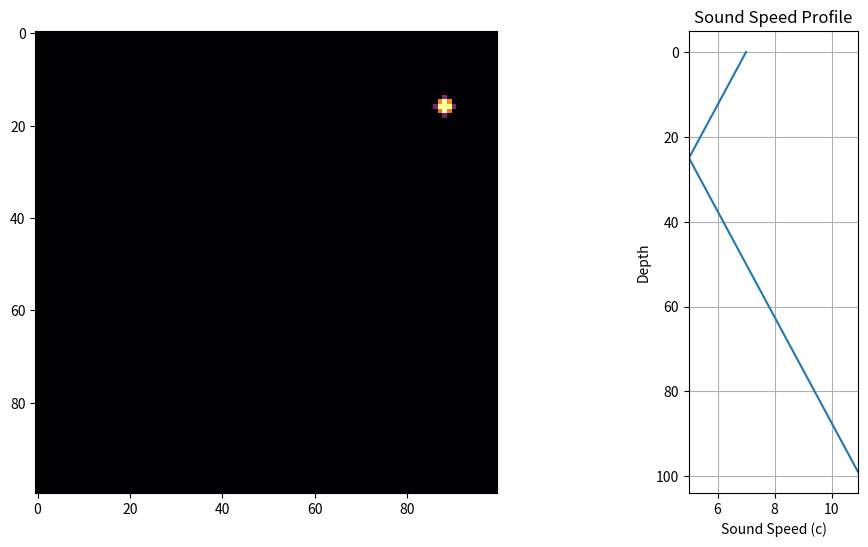

Generate this figure with matplotlib:
# [redacted]
# this project started at the CERN Art and Science Conference, as a visualization of different FDM wave models


import numpy as np
import matplotlib.pyplot as plt
import matplotlib.animation as animation


c0 = 3.0 #reference wave speed

# Dimension of Grid, 100, 100 is good for fast checks
# 400, 800 works on my Laptop
Nx, Ny = 100, 100  
dx = dy = 0.5  #rather magic trial-and-error parameter


x = np.linspace(0, Nx-1, Nx)
x = np.linspace(0, Nx-1, Nx)  # x-coordinate

## Parameter of the SSP = Sound Speed Profile
# I want to super impose 2 different linear function with a minimum
# in the middle to roughly approximate oceanic conditions for a SOFAR Channel

# minium position
x_min = Nx // 4  # remember: integer division, bc those values will be indices

# really this doesn't work, but still gives a good enough SSP
c_min = 1  #Minimum speed at x_min
c_max = 3  #Maximum speed at edges

# Linear functions that create a V-shape centered at x_min
c1 = (c_max - c_min) * (1 + np.abs(x - x_min) / (Nx//2))
c2 = (c_max - c_min) * (1 + np.abs(x - x_min) / (Nx//2))

# Total sound speed profile
c = c1 + c2 + c_min  # Ensuring minimum is at c_min

# Prevent values below c_min
c = np.maximum(c, c_min)  
#print(c)

# Initialize wave grids
u = np.zeros((Nx, Ny))      # current wave state, this is what will be plotted
u_old = np.zeros((Nx, Ny))  # previous time step, needed for discretized PDE/FDM calculation
u_new = np.zeros((Nx, Ny))  # next time step, we are going to calculate this, and then swap all values with u and u_old

#initial disturbance at the center
# cx, cy = Nx//4,  3*Ny // 4  #position
# u[cx, cy] = 2  #pulse by indexing

dt = 0.7 * dx / np.max(c)
r = (c0 * dt / dx)  #CFL stability parameter, this need some playing aroung with the parameters


# smooth guassian disturbance, the decrease numerical artifacts, reducing harsh changes
cx, cy =  Nx // 6, 8* Ny // 9  #center of 2d gaussian
sigma = .1  # sigma controls the width of the pulse
A = 1  # amplitude of the pulse, how high, or what color the pulse will have on the heat map

# loop over coordinates and draw the gaussiang pulse over the initial wave
for i in range(Nx):
    for j in range(Ny):
        u[i, j] = A * np.exp(-((i - cx)**2 + (j - cy)**2) / (2 * sigma**2)) 

# Set up the figure for animation
#fig, ax = plt.subplots()
#fig, ax = plt.subplots(1, 2, figsize=(12, 6))
fig, ax = plt.subplots(1, 2, figsize=(12, 6), gridspec_kw={'width_ratios': [4, 1]})
im = ax[0].imshow(u, cmap="inferno", origin="upper", vmin=-0, vmax=0.05)

ax[1].plot(c, x, label='Sound Speed Profile')
ax[1].set_title('Sound Speed Profile')
ax[1].set_xlabel('Sound Speed (c)')
ax[1].set_ylabel('Depth')
ax[1].invert_yaxis()  #y-axis should point downwards
ax[1].set_xlim(min(c), max(c))  #scaling of the speed value
ax[1].grid(True)


# I have very low certainty about which PML parameters are right here
pml_thickness = 25  #thickness of PML in gridpoints
sigma_max = 0.005   #maximum damping factor
pml_decay = 0.0015  #decay rate for the damping

# pml_damping is a bit tricky, and i havn't figured out the right parameters yet
def pml_damping(i, max_val, thickness, decay):
    # Function to create a smooth exponential damping layer
    distance = min(i, max_val - i)  # Distance to the boundary
    damping = np.exp(-decay * (distance / thickness)**2)  # Exponential decay based on distance
    return damping


def update(frame):
    global u, u_old, u_new
    
    for i in range(1, Nx-1):  #range over all x, the calculations are applied to numpy arrays(vectors) for all vertical columns of the simulation

        r_i = (c[i] * dt / dx) #no forgetti, the value of the stability condition contains our position dependant speed 
        
        #This is the magic of the whole script:
        #here we update the wave field (u_new) with the calculation of the discretized PDE
        u_new[i, 1:-1] = (2 * u[i, 1:-1] - u_old[i, 1:-1] + 
                          r_i**2 * (u[i+1, 1:-1] + u[i-1, 1:-1] + 
                                    u[i, 2:] + u[i, :-2] - 4 * u[i, 1:-1]))

        #horizontal damping
        if i < pml_thickness:
            damping_left = pml_damping(i, Nx, pml_thickness, pml_decay)
            u_new[i, 1:-1] *= damping_left  # Apply gradual damping for left boundary

        if i > Nx - pml_thickness:
            damping_right = pml_damping(i, Nx, pml_thickness, pml_decay)
            u_new[i, 1:-1] *= damping_right  #right boundary

        #vertical damping
        if i < pml_thickness:
            damping_top = pml_damping(i, Ny, pml_thickness, pml_decay)
            u_new[i, :] *= damping_top  #top boundary

        if i > Ny - pml_thickness:
            damping_bottom = pml_damping(i, Ny, pml_thickness, pml_decay)
            u_new[i, :] *= damping_bottom #bottom boundary

    #explanation: here we are swapping the values of our state of right now, with the previous one
    u_old[:], u[:] = u[:], u_new[:]
    
    
    im.set_array(u)
    return [im]




#voila do the animaion
ani = animation.FuncAnimation(fig, update, frames=200, interval=30, blit=True)

plt.show()
